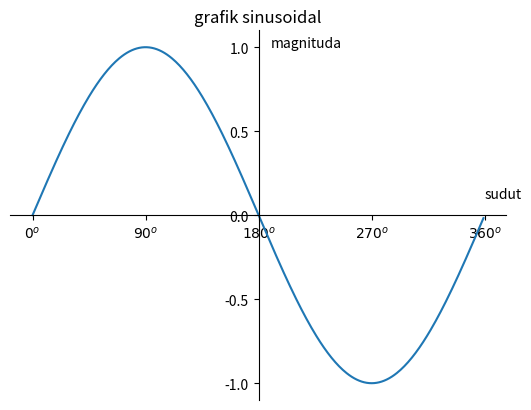

Python code for this plot:
import matplotlib.pyplot as plt
import numpy as np

# membuat data
sudut = np.arange(0,360,1)
y = np.sin(np.deg2rad(sudut))

# membuat plot

plt.plot(sudut,y)
plt.title("grafik sinusoidal")
plt.text(190,1,"magnituda")
plt.text(360,0.1,"sudut")
plt.yticks([-1,-0.5,0,0.5,1])
plt.xticks([0,90,180,270,360],
	[r'${0}^o$',r'${90}^o$',r'${180}^o$',r'${270}^o$',r'${360}^o$'])

ax = plt.gca() #gca = get current axis
ax.spines['left'].set_position(('data',180))
ax.spines['bottom'].set_position(('data',0))
ax.spines['right'].set_color('none')
ax.spines['top'].set_color('none')

# tampilkan
plt.show()